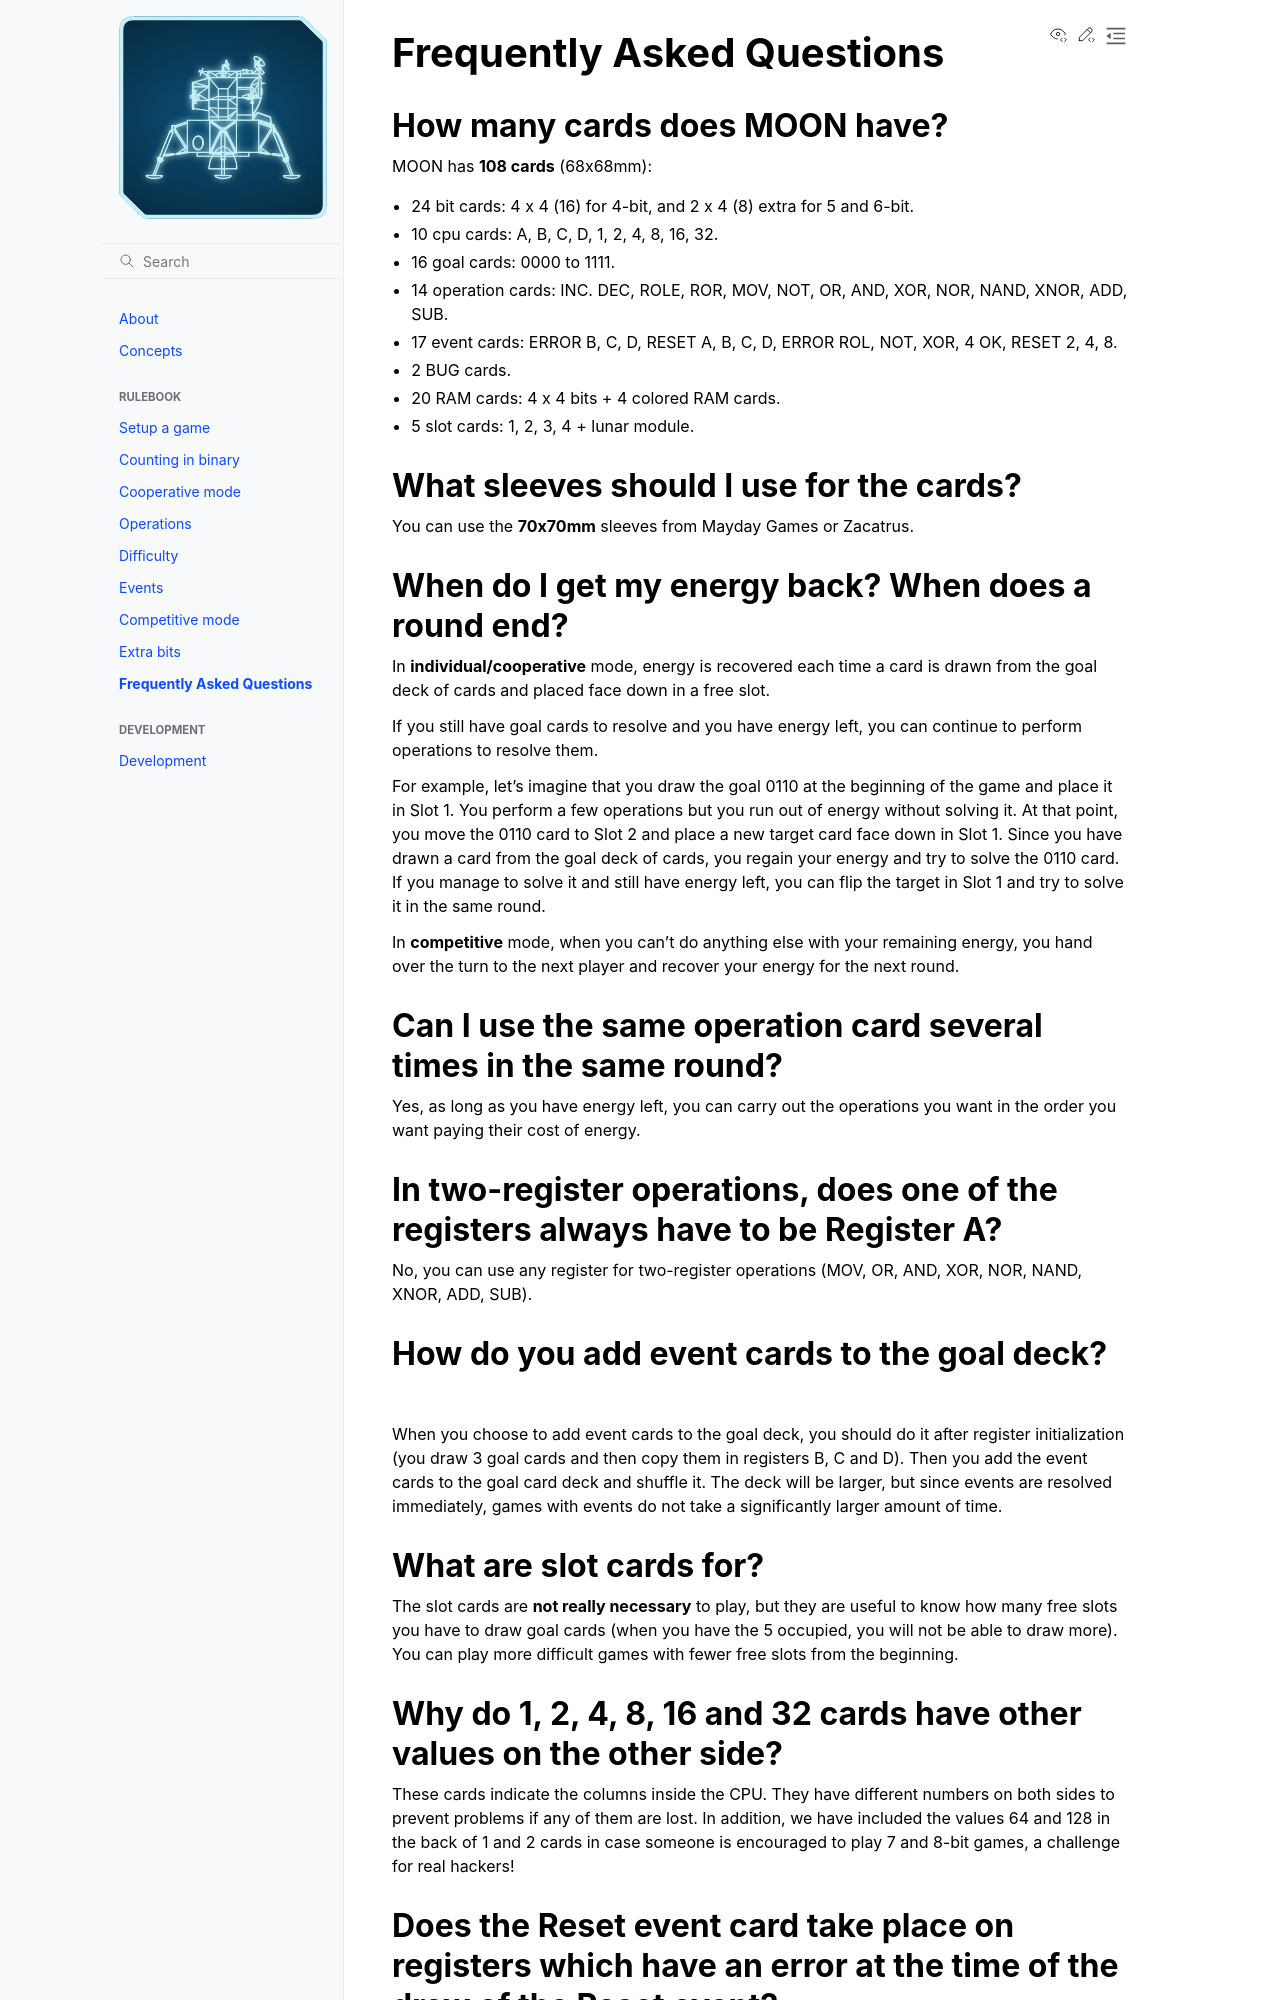

repository: itsas-taldea/moon · page: rulebook/FAQ.html · generator: sphinx

# Frequently Asked Questions

## How many cards does MOON have?

MOON has **108 cards** (68x68mm):

- 24 bit cards: 4 x 4 (16) for 4-bit, and 2 x 4 (8) extra for 5 and 6-bit.
- 10 cpu cards: A, B, C, D, 1, 2, 4, 8, 16, 32.
- 16 goal cards: 0000 to 1111.
- 14 operation cards: INC. DEC, ROLE, ROR, MOV, NOT, OR, AND, XOR, NOR, NAND, XNOR, ADD, SUB.
- 17 event cards: ERROR B, C, D, RESET A, B, C, D, ERROR ROL, NOT, XOR, 4 OK, RESET 2, 4, 8.
- 2 BUG cards.
- 20 RAM cards: 4 x 4 bits + 4 colored RAM cards.
- 5 slot cards: 1, 2, 3, 4 + lunar module.

## What sleeves should I use for the cards?

You can use the **70x70mm** sleeves from Mayday Games or Zacatrus.

## When do I get my energy back? When does a round end?

In **individual/cooperative** mode, energy is recovered each time a card is drawn from the goal deck of cards and placed
face down in a free slot.

If you still have goal cards to resolve and you have energy left, you can continue to perform operations to resolve them.

For example, let's imagine that you draw  the goal  0110 at the beginning of the game and place it in Slot 1.
You perform a few operations but you run out of energy without solving it.
At that point, you move the 0110 card to Slot 2 and place a new target card face down in Slot 1.
Since you have drawn a card from the goal deck of cards, you regain your energy and try to solve the 0110 card.
If you manage to solve it and still have energy left, you can flip the target in Slot 1 and try to solve it in the same
round.

In **competitive** mode, when you can't do anything else with your remaining energy, you hand over the turn to the next
player and recover your energy for the next round.

## Can I use the same operation card several times in the same round?

Yes, as long as you have energy left, you can carry out the operations you want in the order you want paying their cost
of energy.

## In two-register operations, does one of the registers always have to be Register A?

No, you can use any register for two-register operations (MOV, OR, AND, XOR, NOR, NAND, XNOR, ADD, SUB).

## How do you add event cards to the goal deck?

When you choose to add event cards to the goal deck, you should do it after register initialization
(you draw 3 goal cards and then copy them in registers B, C and D).
Then you add the event cards to the goal card deck and shuffle it.
The deck will be larger, but since events are resolved immediately, games with events do not take a significantly larger
amount of time.
